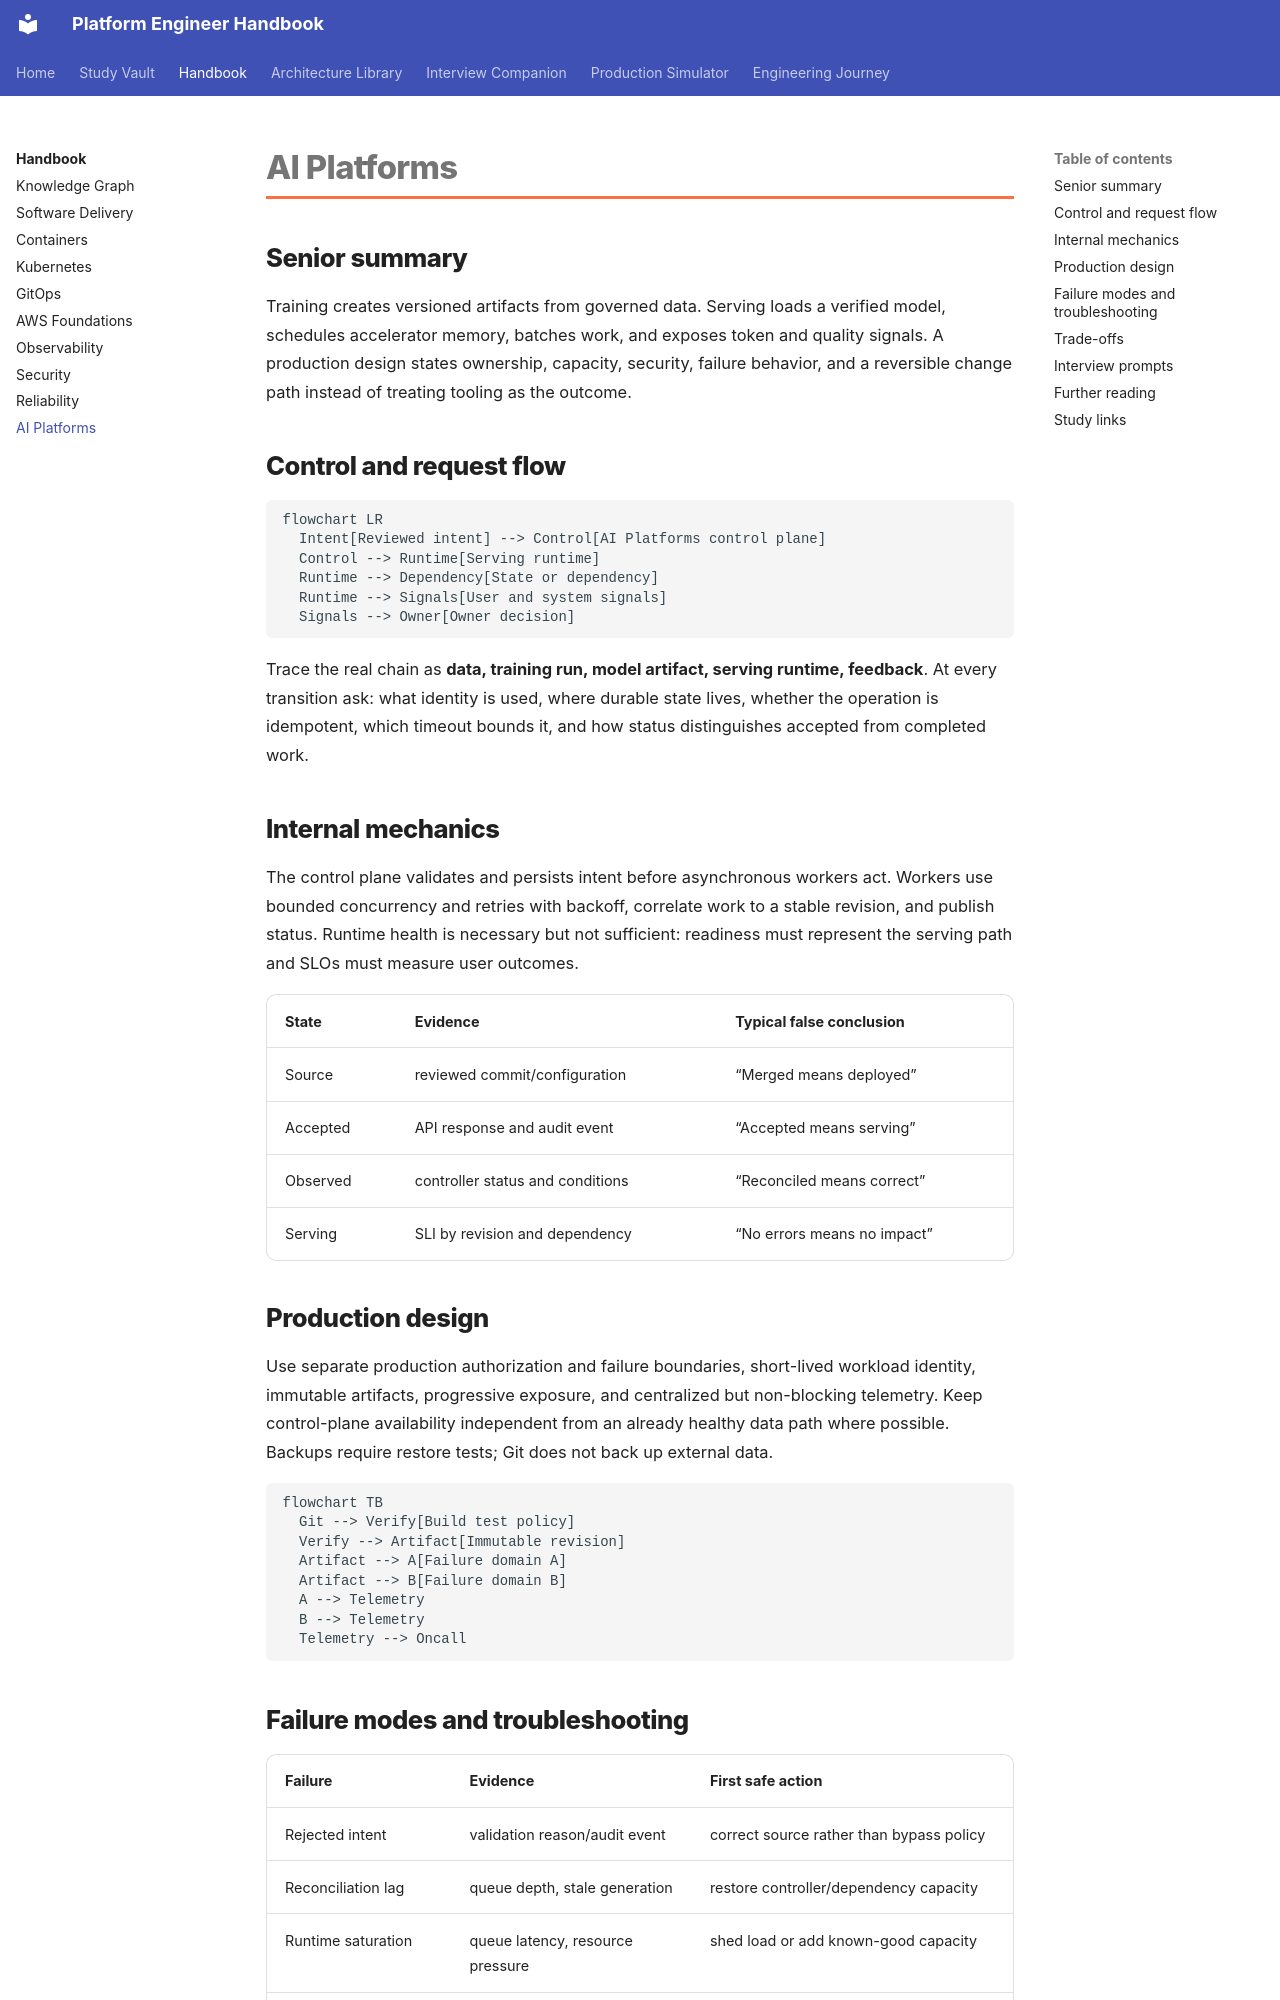

repository: m1mohamad/devops-sre-prep · page: chapters/ai-platforms/index.html · generator: mkdocs

---
title: AI Platforms
tags: [platform-engineering, ai-platforms]
aliases: [AI Platforms handbook]
---

# AI Platforms

## Senior summary

Training creates versioned artifacts from governed data. Serving loads a verified model, schedules accelerator memory, batches work, and exposes token and quality signals. A production design states ownership, capacity, security, failure behavior, and a reversible change path instead of treating tooling as the outcome.

## Control and request flow

```mermaid
flowchart LR
  Intent[Reviewed intent] --> Control[AI Platforms control plane]
  Control --> Runtime[Serving runtime]
  Runtime --> Dependency[State or dependency]
  Runtime --> Signals[User and system signals]
  Signals --> Owner[Owner decision]
```

Trace the real chain as **data, training run, model artifact, serving runtime, feedback**. At every transition ask: what identity is used, where durable state lives, whether the operation is idempotent, which timeout bounds it, and how status distinguishes accepted from completed work.

## Internal mechanics

The control plane validates and persists intent before asynchronous workers act. Workers use bounded concurrency and retries with backoff, correlate work to a stable revision, and publish status. Runtime health is necessary but not sufficient: readiness must represent the serving path and SLOs must measure user outcomes.

| State | Evidence | Typical false conclusion |
|---|---|---|
| Source | reviewed commit/configuration | “Merged means deployed” |
| Accepted | API response and audit event | “Accepted means serving” |
| Observed | controller status and conditions | “Reconciled means correct” |
| Serving | SLI by revision and dependency | “No errors means no impact” |

## Production design

Use separate production authorization and failure boundaries, short-lived workload identity, immutable artifacts, progressive exposure, and centralized but non-blocking telemetry. Keep control-plane availability independent from an already healthy data path where possible. Backups require restore tests; Git does not back up external data.

```mermaid
flowchart TB
  Git --> Verify[Build test policy]
  Verify --> Artifact[Immutable revision]
  Artifact --> A[Failure domain A]
  Artifact --> B[Failure domain B]
  A --> Telemetry
  B --> Telemetry
  Telemetry --> Oncall
```
